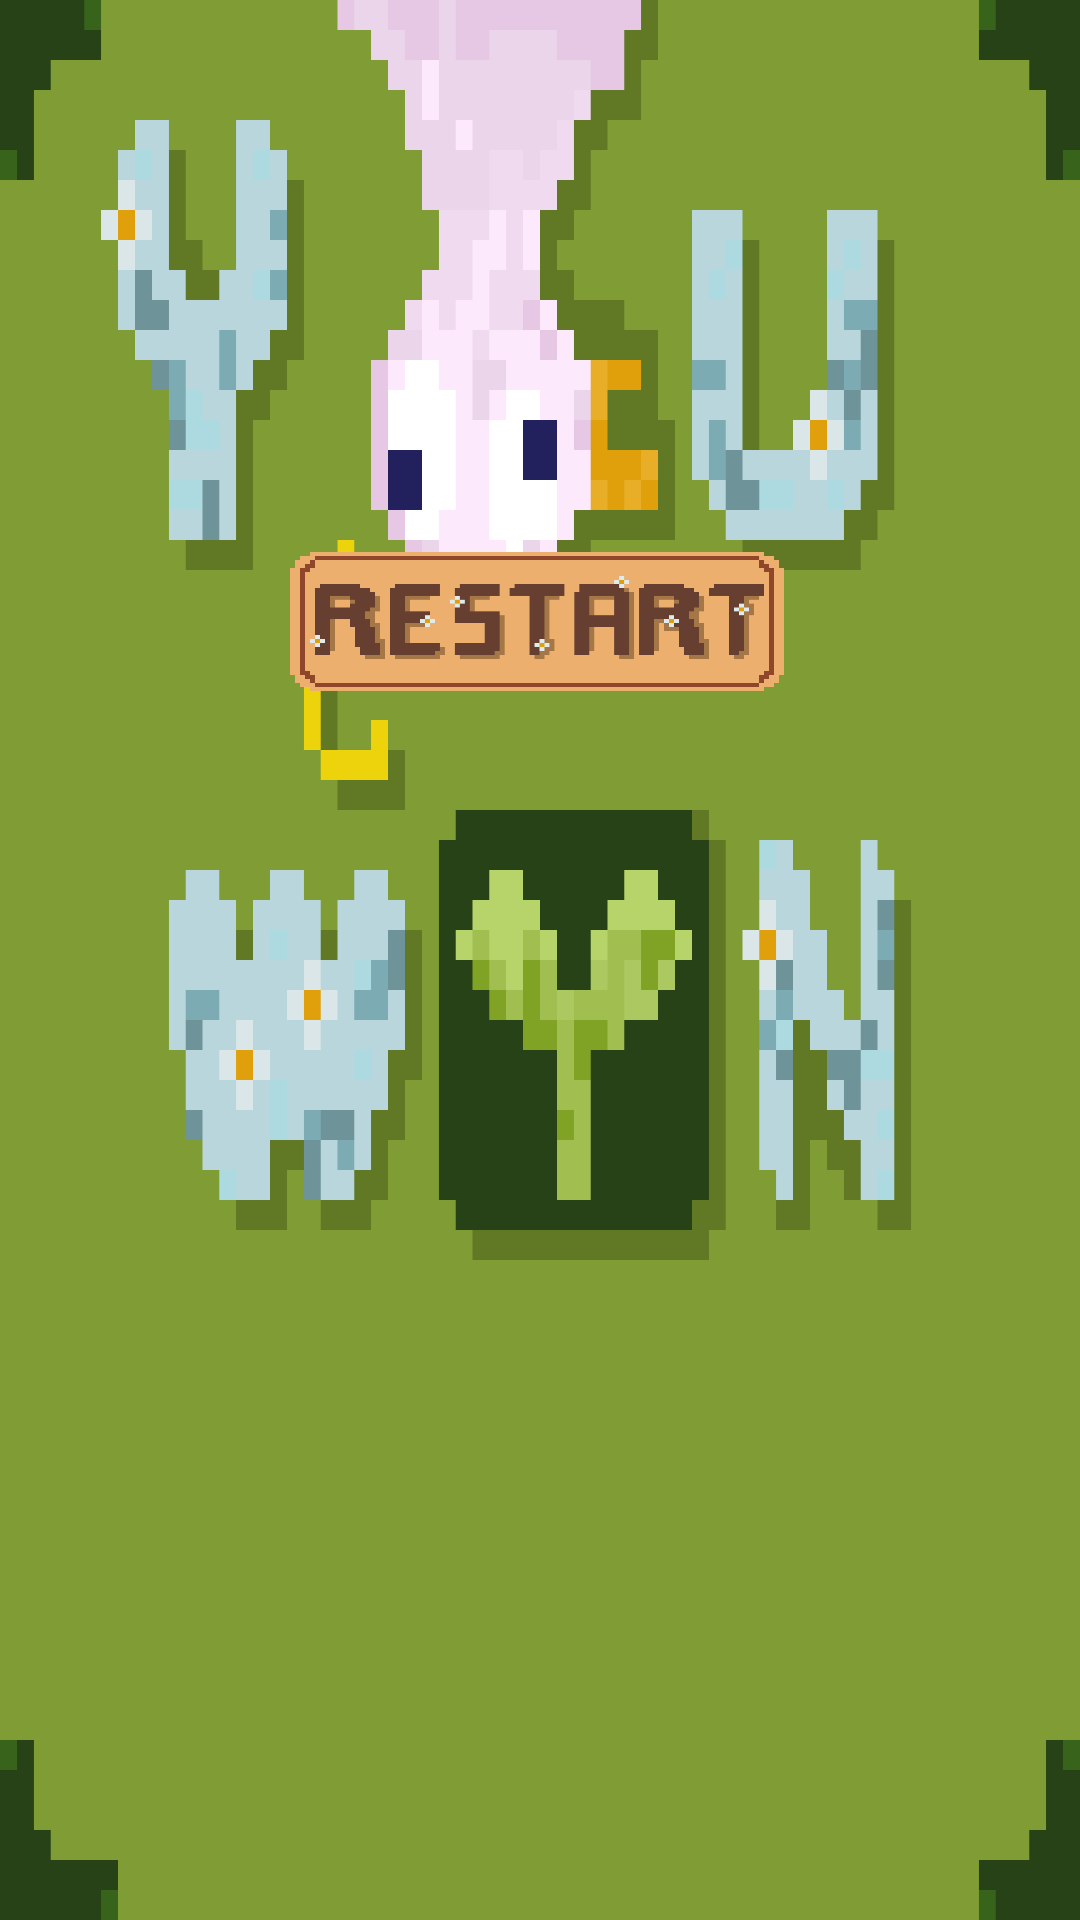

Reconstruct the res/layout file that produces this screen, plus the resources it refers to.
<!-- AndroidManifest.xml: application theme Theme.HelloWord -->
<!-- res/layout/popupwin.xml -->
<?xml version="1.0" encoding="utf-8"?>
<RelativeLayout xmlns:android="http://schemas.android.com/apk/res/android"
    xmlns:app="http://schemas.android.com/apk/res-auto"
    xmlns:tools="http://schemas.android.com/tools"
    android:layout_width="350dp"
    android:layout_height="250dp"
    android:layout_gravity="center"
    tools:context=".Restart"
    android:background="@drawable/win"
    tools:ignore="TextSizeCheck">

    <ImageButton
        android:layout_width="213dp"
        android:layout_height="95dp"
        android:layout_centerHorizontal="true"
        android:layout_marginTop="155dp"
        android:background="@drawable/restart"
        android:contentDescription="@string/restardd"
        android:onClick="goMain"
        tools:ignore="ImageContrastCheck" />

</RelativeLayout>
<!-- resources referenced by this layout -->
<resources>
  <!-- drawable restart: png bitmap (drawable, 65466 bytes) -->
  <!-- drawable win: png bitmap (drawable, 140222 bytes) -->
  <string name="restardd">TODO</string>
  <style name="Theme.HelloWord" parent="Theme.AppCompat.Light.NoActionBar">
          
          <item name="colorPrimary">@color/purple_500</item>
          <item name="colorPrimaryVariant">@color/purple_700</item>
          <item name="colorOnPrimary">@color/white</item>
          
          <item name="colorSecondary">@color/teal_200</item>
          <item name="colorSecondaryVariant">@color/teal_700</item>
          <item name="colorOnSecondary">@color/black</item>
          
          <item name="android:statusBarColor">@color/black</item>
          
      </style>
  <!-- not gathered from this repository: default colours our renderer supplied (Android Studio template values) -->
  <color name="purple_500">#FF6200EE</color>
  <color name="purple_700">#FF3700B3</color>
  <color name="teal_200">#FF03DAC5</color>
  <color name="teal_700">#FF018786</color>
  <color name="black">#FF000000</color>
  <color name="white">#FFFFFFFF</color>
</resources>
